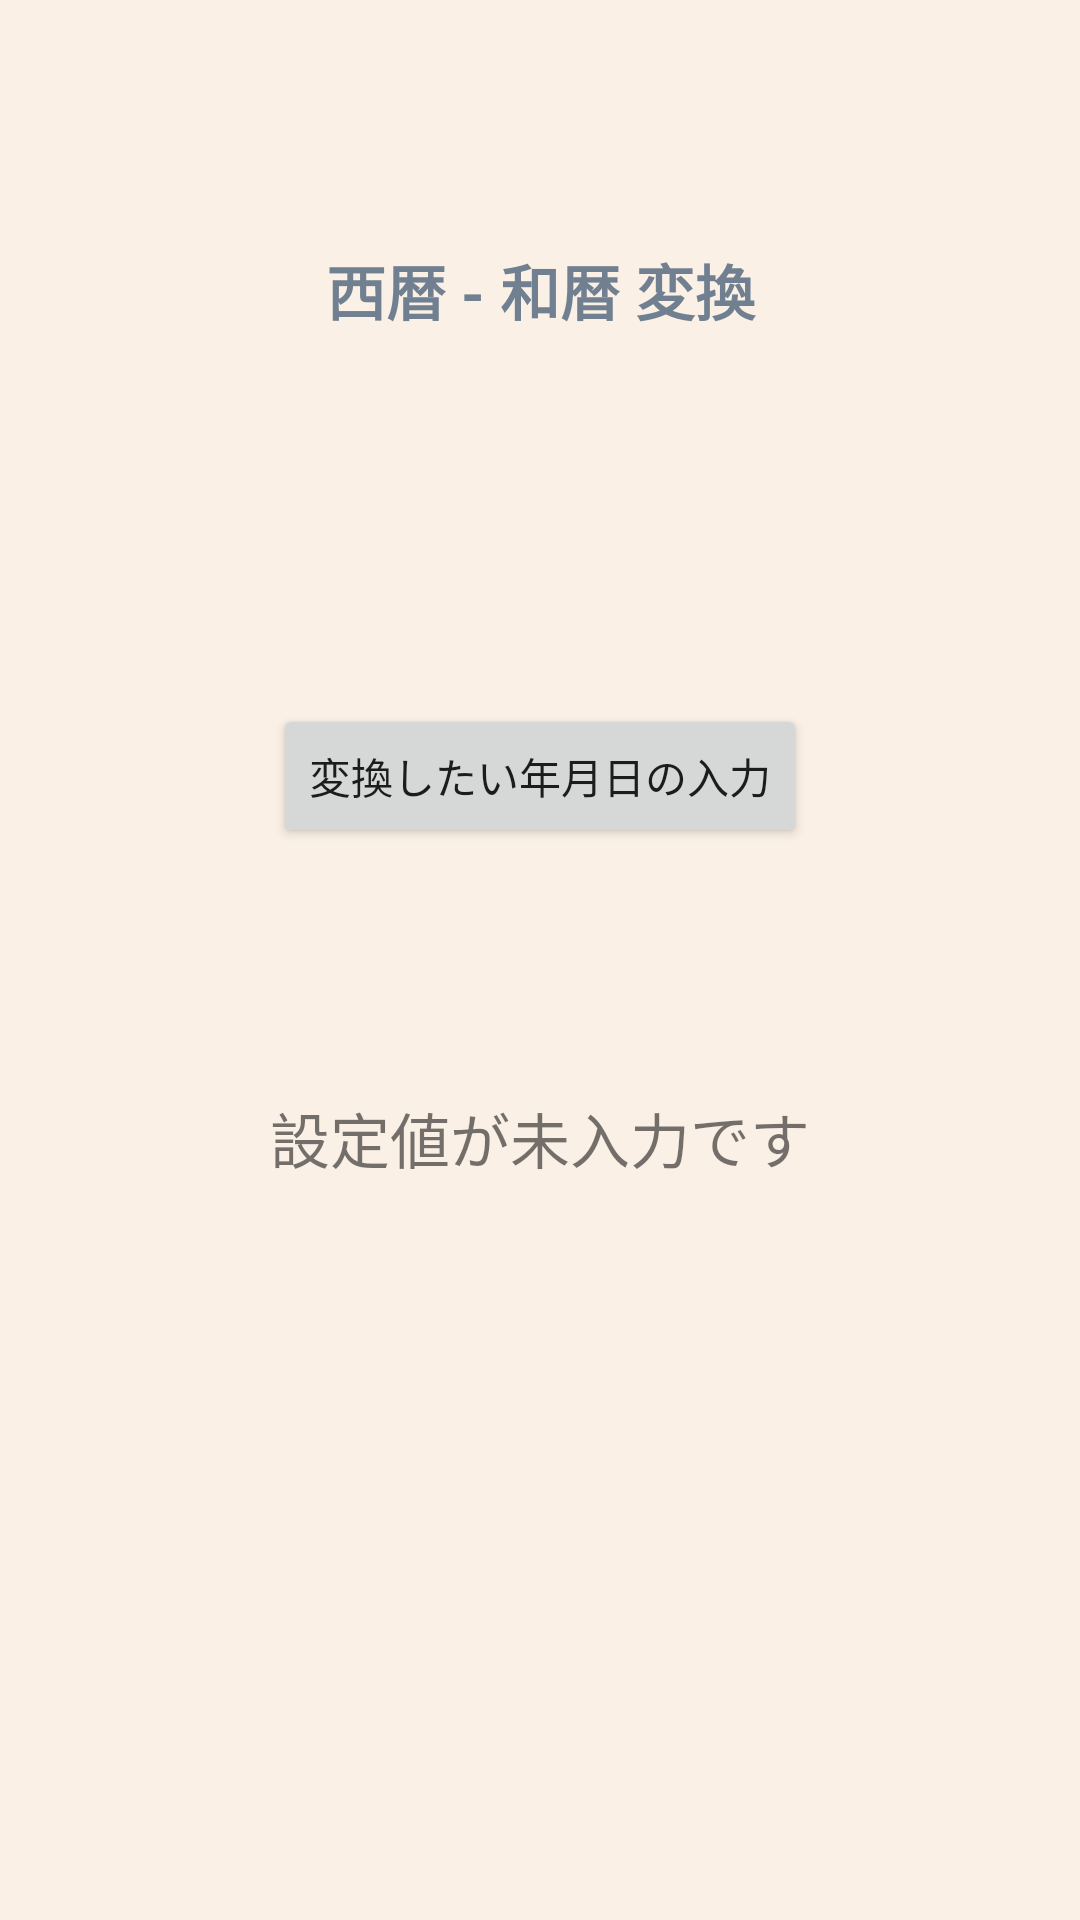

Here is an Android app screen rendered from its layout file. Give the layout XML and the strings, colors and styles it references.
<!-- AndroidManifest.xml: fallback theme Theme.MaterialComponents.DayNight.NoActionBar -->
<!-- res/layout/adera.xml -->
<?xml version="1.0" encoding="utf-8"?>

<LinearLayout xmlns:android="http://schemas.android.com/apk/res/android"
	android:orientation="vertical" android:layout_width="fill_parent"
	android:layout_height="fill_parent" android:background="#FAF0E6" android:weightSum="6">

	<TextView android:layout_height="wrap_content" android:textStyle="bold" android:id="@+id/title2" android:layout_weight="2" android:layout_width="fill_parent" android:textSize="20dip" android:textColor="#708090" android:gravity="center" android:text="@string/title1"></TextView>
	<LinearLayout android:id="@+id/LinearLayout01" android:layout_height="wrap_content" android:layout_width="fill_parent" android:layout_weight="1" android:gravity="center"><Button android:layout_width="wrap_content" android:layout_height="wrap_content" android:layout_gravity="center" android:text="@string/button1" android:id="@+id/goDialog1"></Button></LinearLayout>
	<TextView android:layout_height="wrap_content"
		android:layout_width="fill_parent" android:textSize="20dip" android:gravity="center"
		android:text="@string/nonInput" android:id="@+id/input2" android:layout_weight="1"></TextView>
	<TextView android:layout_height="wrap_content"
		android:layout_width="fill_parent" android:textStyle="bold" android:textColor="#FF0000" android:gravity="center"
		android:id="@+id/result2" android:layout_weight="2" android:textSize="30dip"></TextView>


</LinearLayout>
<!-- resources referenced by this layout -->
<resources>
  <string name="button1">変換したい年月日の入力</string>
  <string name="nonInput">設定値が未入力です</string>
  <string name="title1">西暦 - 和暦 変換</string>
</resources>
